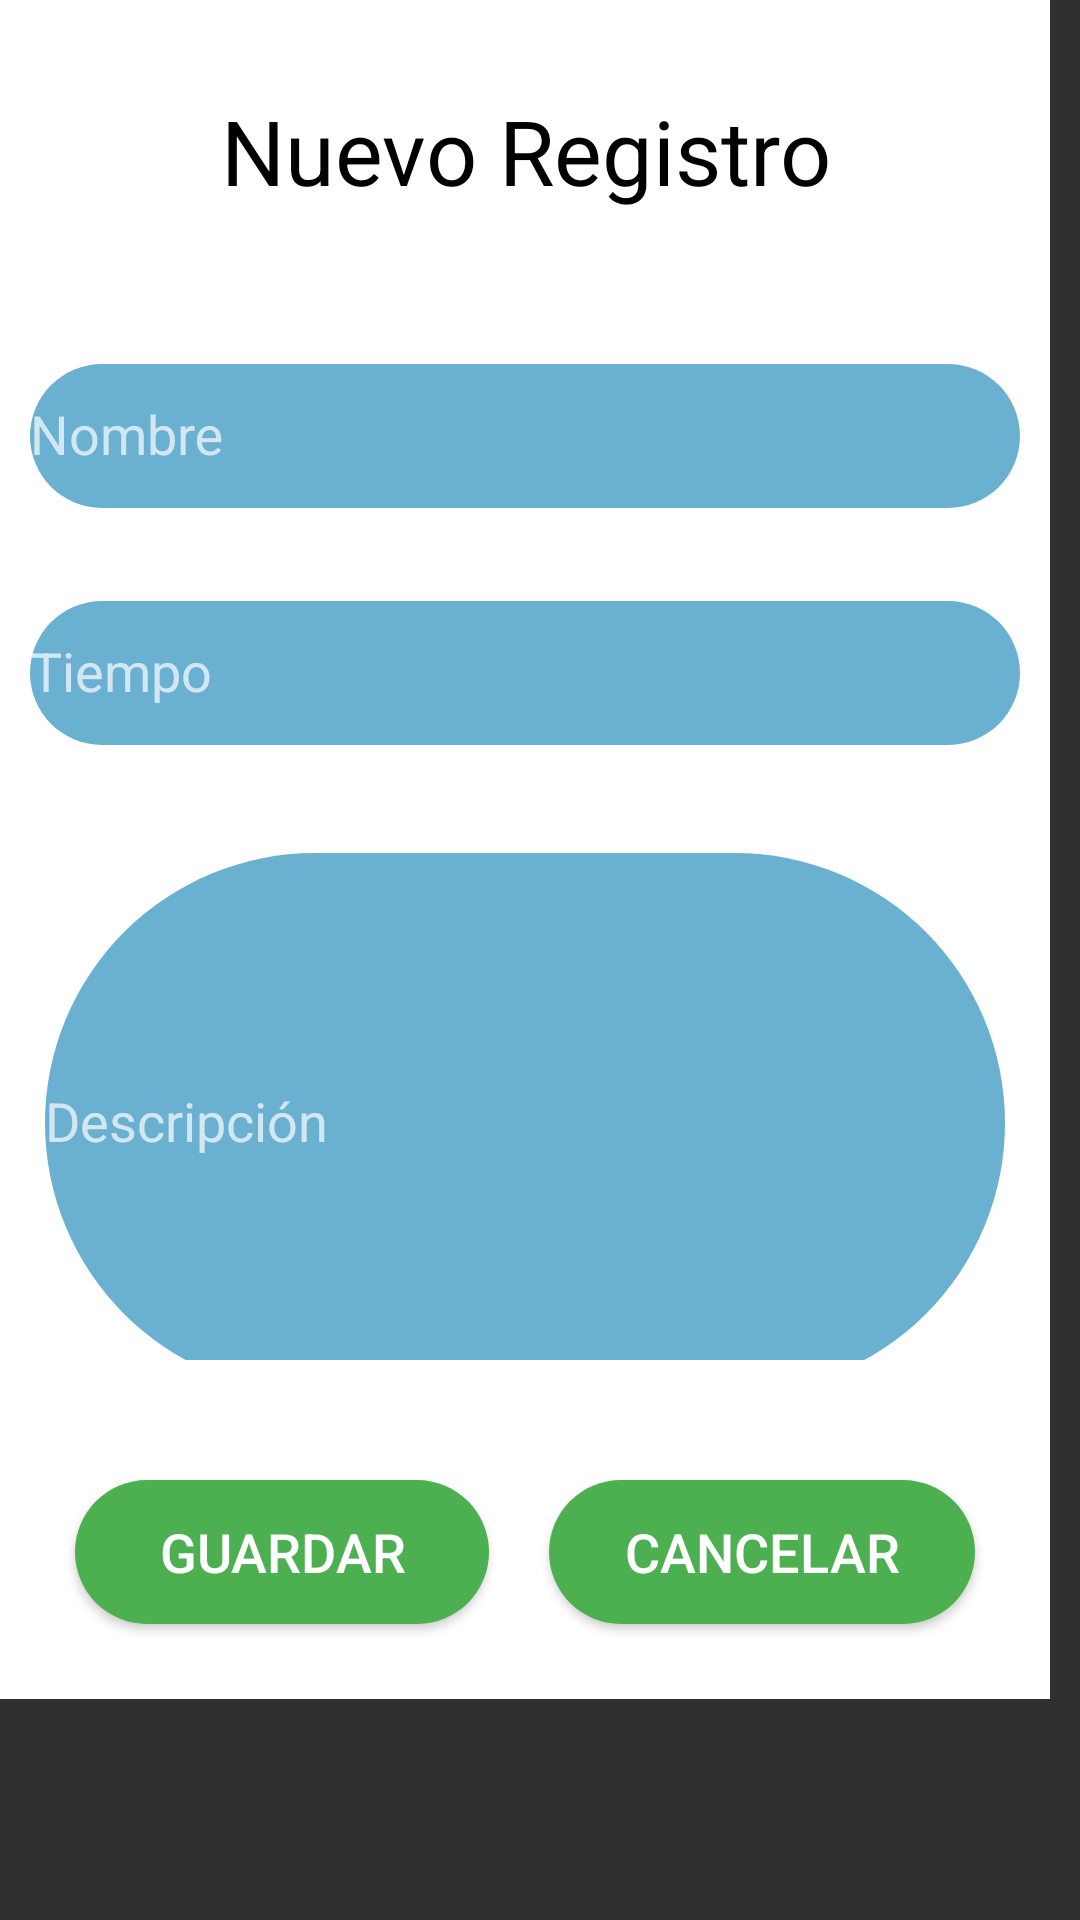

This screen was rendered from an Android layout file. Write that file and the resources it references.
<!-- AndroidManifest.xml: application theme Theme.Design.NoActionBar -->
<!-- res/layout/activity_nregistros.xml -->
<?xml version="1.0" encoding="utf-8"?>
<androidx.constraintlayout.widget.ConstraintLayout xmlns:android="http://schemas.android.com/apk/res/android"
    xmlns:app="http://schemas.android.com/apk/res-auto"
    xmlns:tools="http://schemas.android.com/tools"
    android:layout_width="350dp"
    android:layout_height="wrap_content"
    tools:context=".NRegistros"
    android:layout_gravity="center">


        <LinearLayout
            android:layout_width="350dp"
            android:layout_height="wrap_content"
            android:orientation="vertical"
            android:background="@color/white"
            android:layout_margin="20dp"
            tools:ignore="MissingConstraints">

            <TextView
                android:layout_width="match_parent"
                android:layout_height="wrap_content"
                android:gravity="center"
                android:text="@string/nuevoR"
                android:textColor="@color/black"
                android:textSize="30sp"
                android:layout_margin="30dp"/>

            <com.google.android.material.textfield.TextInputLayout
                android:layout_width="match_parent"
                android:layout_height="wrap_content"
                android:hint="@string/nameP"
                android:layout_margin="10dp"
                android:layout_weight="1">

                <com.google.android.material.textfield.TextInputEditText
                    android:id="@+id/tNombreR"
                    android:layout_width="match_parent"
                    android:layout_height="48dp"
                    android:background="@drawable/button_rounded3"
                    android:textSize="18sp"
                    android:inputType="textPersonName" />

            </com.google.android.material.textfield.TextInputLayout>

            <com.google.android.material.textfield.TextInputLayout
                android:layout_width="match_parent"
                android:layout_height="wrap_content"
                android:hint="@string/time"
                android:layout_margin="10dp"
                android:layout_weight="1">

                <com.google.android.material.textfield.TextInputEditText
                    android:id="@+id/tTimeR"
                    android:layout_width="match_parent"
                    android:layout_height="48dp"
                    android:background="@drawable/button_rounded3"
                    android:textSize="18sp"
                    android:inputType="time" />

            </com.google.android.material.textfield.TextInputLayout>

            <com.google.android.material.textfield.TextInputLayout
                android:layout_width="match_parent"
                android:layout_height="180dp"
                android:hint="@string/descri"
                android:layout_margin="15dp">

                <com.google.android.material.textfield.TextInputEditText
                    android:id="@+id/tDescripcionRP"
                    android:layout_width="match_parent"
                    android:inputType="text"
                    android:layout_height="180dp"
                    android:background="@drawable/button_rounded3"
                    android:textSize="18sp"/>

            </com.google.android.material.textfield.TextInputLayout>

            <LinearLayout
                android:layout_width="match_parent"
                android:layout_height="match_parent"
                android:orientation="horizontal"
                android:layout_margin="15dp">

                <Button
                    android:id="@+id/btnGuardarR"
                    android:layout_width="wrap_content"
                    android:layout_height="wrap_content"
                    android:layout_margin="10dp"
                    android:layout_weight="1"
                    android:text="@string/guardar"
                    android:textSize="18sp"
                    android:background="@drawable/button_rounded2"/>

                <Button
                    android:id="@+id/btnCancelarR"
                    android:layout_width="wrap_content"
                    android:layout_height="wrap_content"
                    android:layout_margin="10dp"
                    android:layout_weight="1"
                    android:text="@string/cancelar"
                    android:textSize="18sp"
                    android:background="@drawable/button_rounded2"/>

            </LinearLayout>

        </LinearLayout>

</androidx.constraintlayout.widget.ConstraintLayout>
<!-- resources referenced by this layout -->
<resources>
  <color name="black">#FF000000</color>
  <color name="white">#FFFFFFFF</color>
  <!-- drawable button_rounded2 (drawable) -->
  <?xml version="1.0" encoding="utf-8"?>
  <shape xmlns:android="http://schemas.android.com/apk/res/android">
      <corners android:radius="660dp"/>
      <solid android:color="#4CAF50"/>
  
  </shape>
  <!-- drawable button_rounded3 (drawable) -->
  <?xml version="1.0" encoding="utf-8"?>
  <shape xmlns:android="http://schemas.android.com/apk/res/android">
      <corners android:radius="660dp"/>
      <solid android:color="#69B0D1"/>
  
  </shape>
  <string name="cancelar">Cancelar</string>
  <string name="descri">Descripción</string>
  <string name="guardar">Guardar</string>
  <string name="nameP">Nombre</string>
  <string name="nuevoR">Nuevo Registro</string>
  <string name="time">Tiempo</string>
</resources>
